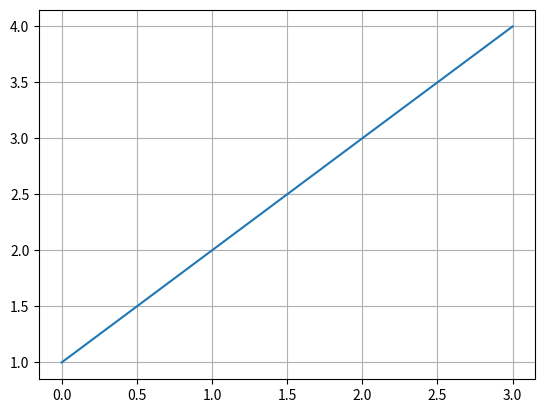

Here is the Python script that generated this plot:
import matplotlib.pyplot
import numpy
def log_map(x, r):
    return r*x*(1 - x)

def do_map(
        itter_n = 10000,
        x_array = [0.1],
        r = 4):
    for i in range(itter_n):
        x_array.append( log_map(x_array[i], r) )
    return x_array

def map_to_bin(float_array):
    bin_array = [1 if i>=0.5 else 0 for i in float_array]
    return bin_array

def find_p(bin_str, block_len):
    #block - str
    countdict = {}

    for i in numpy.arange(0, len(bin_str)-block_len, block_len):
        key = bin_str[i:(i + block_len)]
        try:
            countdict[key] += 1
        except:
            countdict[key] = 1
    # print(countdict)

    return countdict

def do_H(countdict, str_len, block_len):
    # find probabiliry dict
    probdict = {}
    probdict.fromkeys(countdict)
    for i in countdict.keys():
        probdict[i] = countdict[i]/str_len*block_len
    # print("probdict", probdict)
    # block entropy
    Hdict = {}
    for i in probdict.keys():
        Hdict[i] = probdict[i] * numpy.log2(probdict[i])
    # print("Hdict", Hdict)
    # print("sum_val ",sum(probdict.values()))
    H = -sum(Hdict.values())
    return H


if __name__ == '__main__':
    x_array = do_map()
    bin_array = map_to_bin(x_array)

    bin_str = "".join(str(i) for i in bin_array)
    # print(bin_str)

    block_len = 5
    countdict = find_p(bin_str, block_len)
    H = do_H(countdict, len(bin_str), block_len)
    # print(H)

    def plot_H_n(blockrange):
        x_array = do_map()
        bin_array = map_to_bin(x_array)

        bin_str = "".join(str(i) for i in bin_array)

        plot_array = []
        for i in range(1, blockrange):
            countdict = find_p(bin_str, i)
            H = do_H(countdict, len(bin_str), i)
            plot_array.append(H)

        matplotlib.pyplot.plot(plot_array)
        matplotlib.pyplot.grid()
        matplotlib.pyplot.show()

    plot_H_n(5)